Run: headless pygame with SDL's dummy video driver; simulated clock (each Clock.tick advances the game by its frame time, no real sleeping); random seed 0; keys injected as events and as key.get_pressed() state; no mouse input.
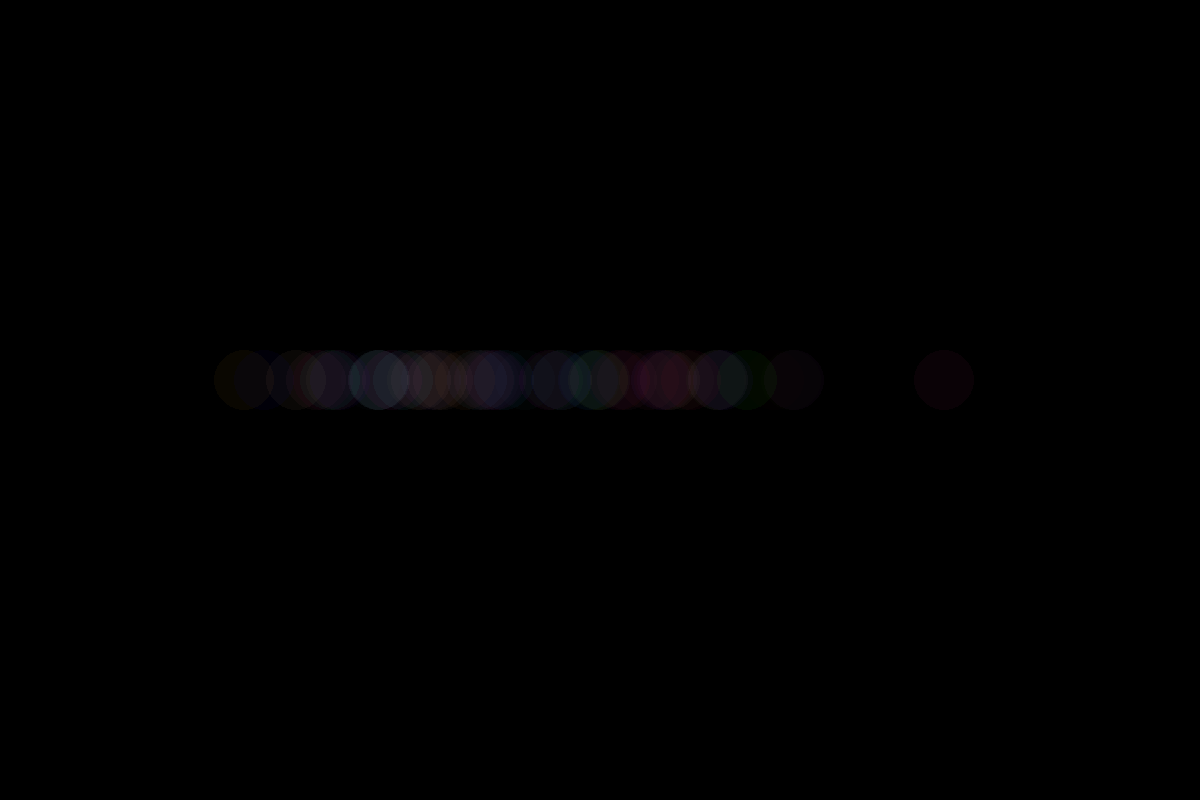
Frame 1 of 4 · flips 1–60 · no input
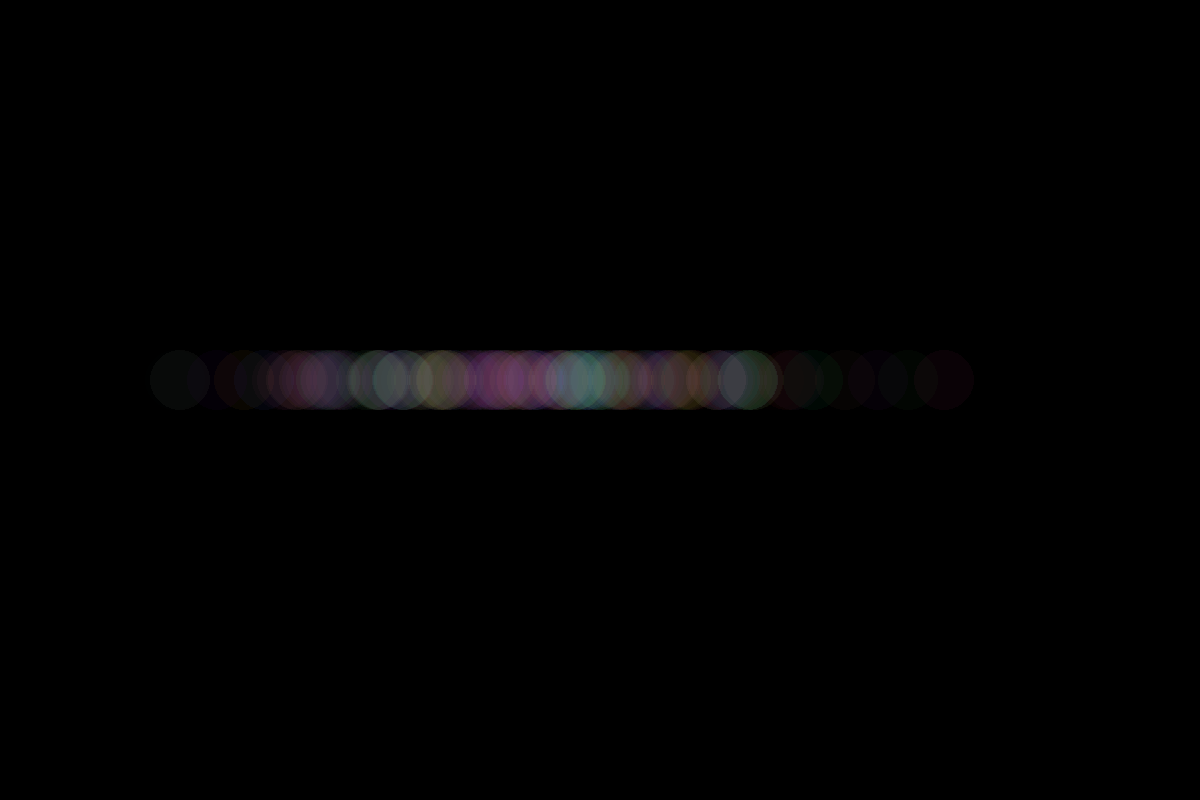
Frame 2 of 4 · flips 61–180 · tapped SPACE, RETURN · held RIGHT (→), D
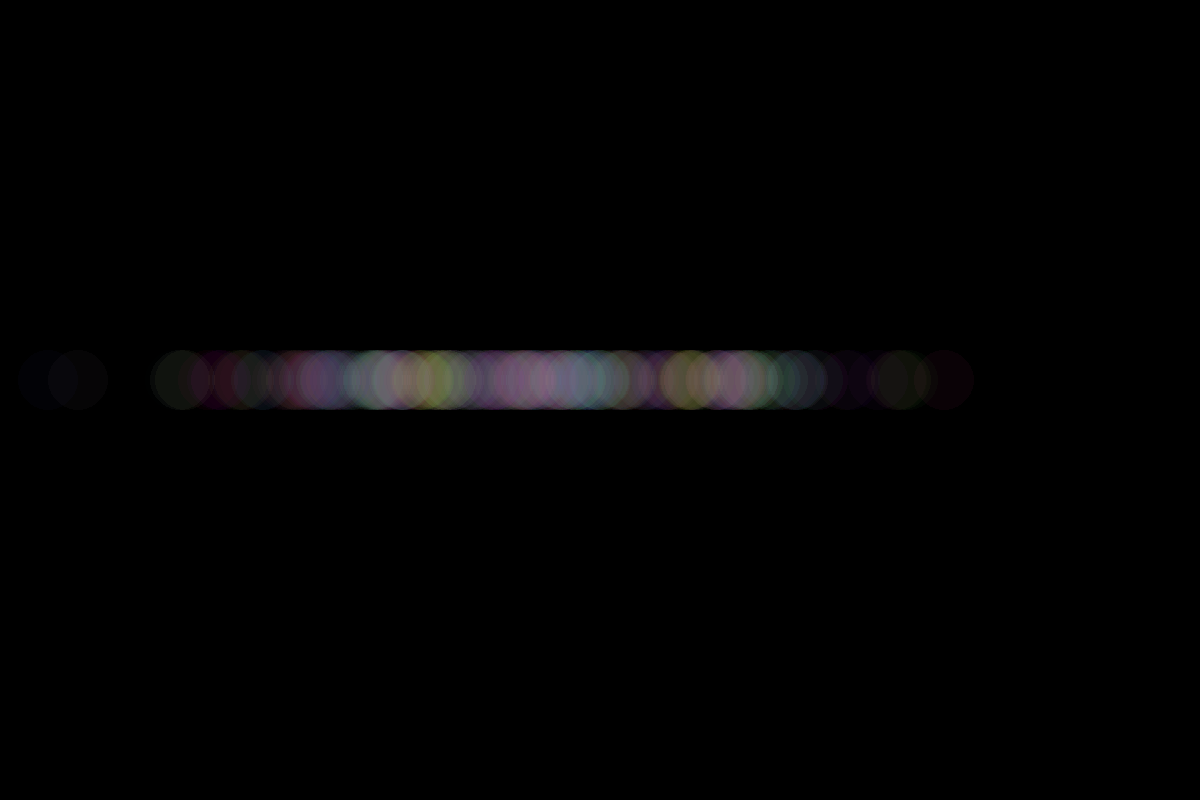
Frame 3 of 4 · flips 181–300 · held DOWN (↓), S
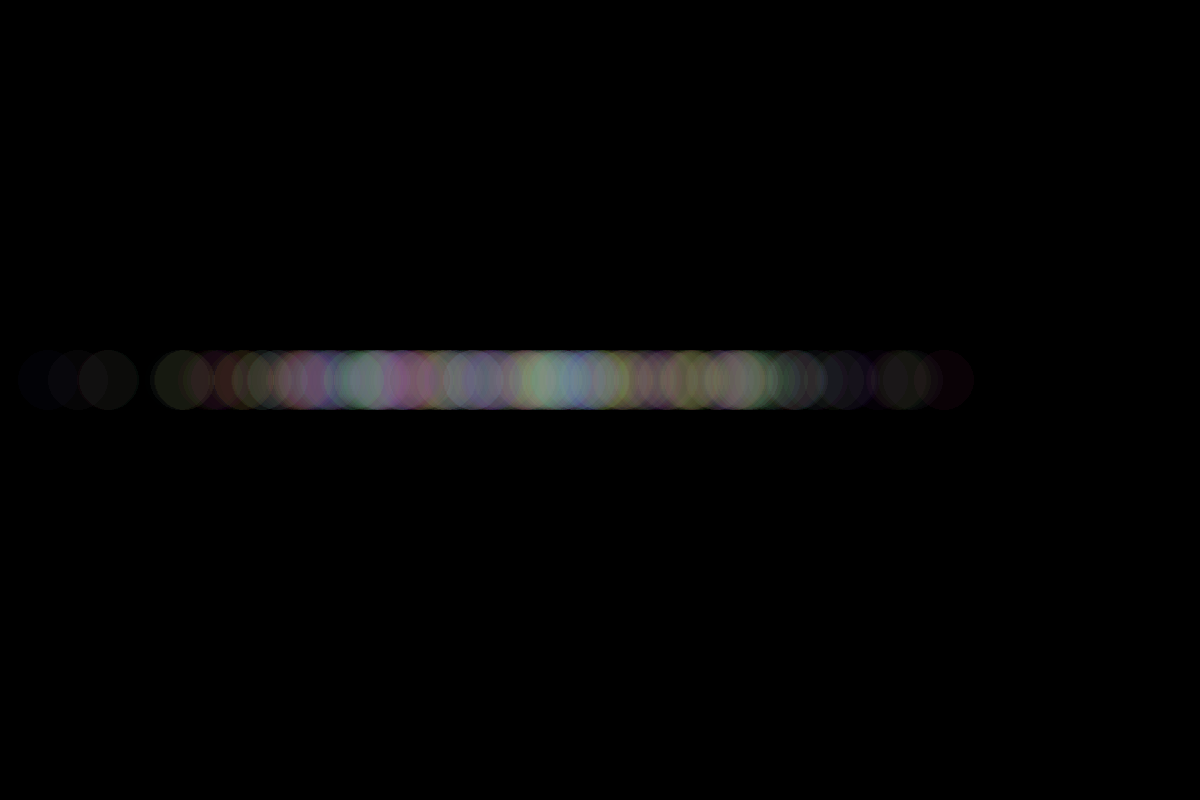
Frame 4 of 4 · flips 301–420 · held LEFT (←), A, UP (↑), W

The pygame program that drew these frames:

"""Muestra la distribución gausiana (randomGaussian()) poniendo varios círculos
 en pantalla."""

from random import gauss, randint
import sys
import pygame

pygame.init()

FPS = 30
fps_clock = pygame.time.Clock()

window = pygame.display.set_mode((1200, 800))
pygame.display.set_caption("Gaussian Distribution")
window.fill((0, 0, 0))
radius = 30 

while True:  
    seconds_passed = fps_clock.tick(FPS) / 1000.0
    
    for event in pygame.event.get():
        if event.type == pygame.QUIT:
            pygame.quit()
            sys.exit()  
    posX: float  = gauss(520, 160)
    #Pygame no acepta alpha en la figura, se necesita crear una superfice, hacerla
    # transparente y poner la figura encima de ella. 
    circle_surf = pygame.Surface((radius * 2, radius * 2), pygame.SRCALPHA)
    pygame.draw.circle(circle_surf, (randint(0, 255), randint(0, 255), randint(0, 255), 10),
                      (radius, radius), radius)
    window.blit(circle_surf, (posX - radius, 380 - radius))

    pygame.display.update()
   
